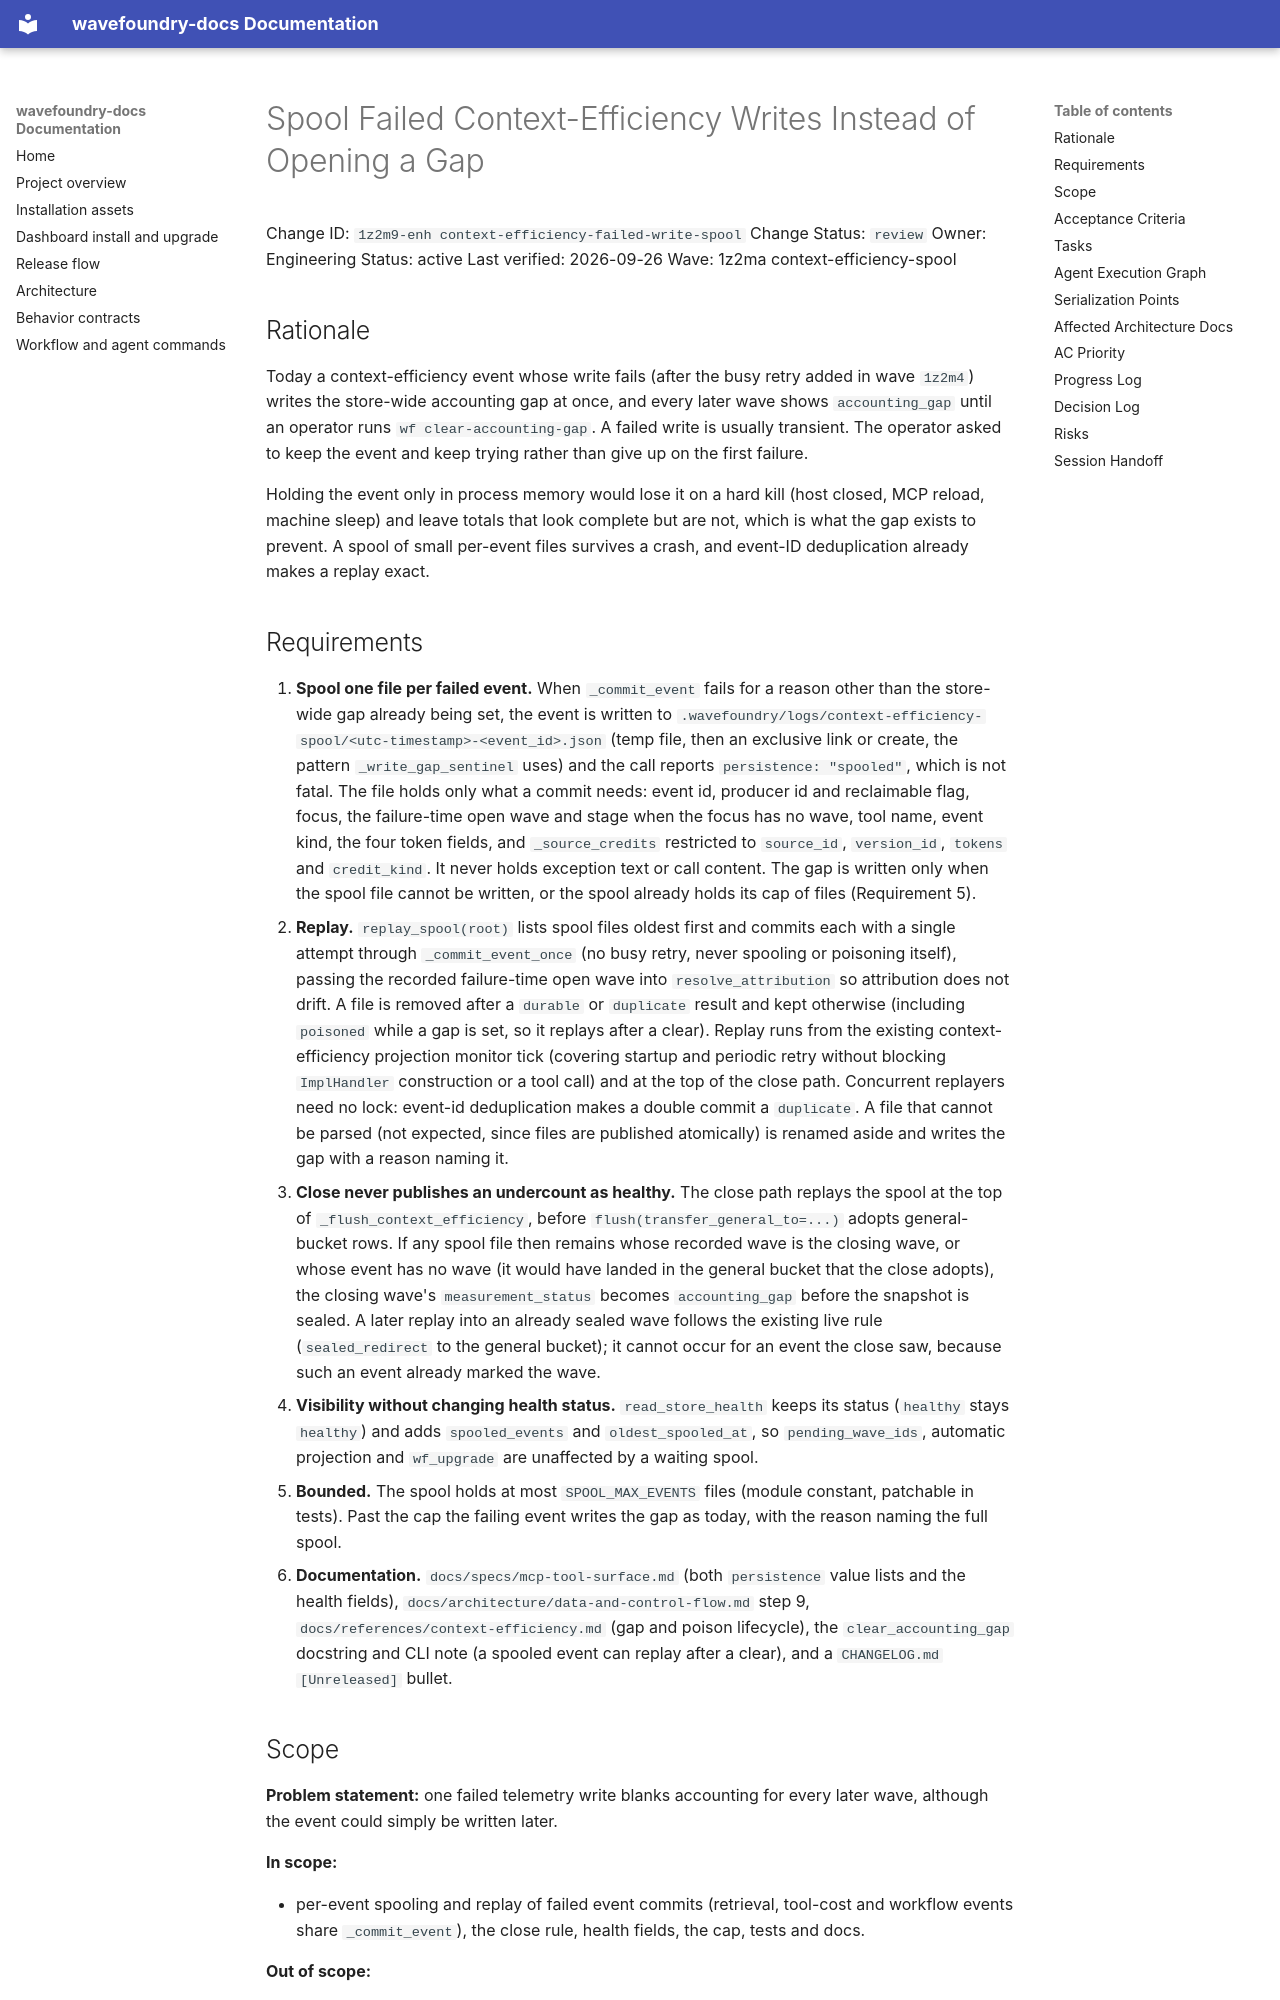

repository: coryhacking/wavefoundry · page: waves/1z2ma context-efficiency-spool/1z2m9-enh context-efficiency-failed-write-spool/index.html · generator: mkdocs

# Spool Failed Context-Efficiency Writes Instead of Opening a Gap

Change ID: `1z2m9-enh context-efficiency-failed-write-spool`
Change Status: `review`
Owner: Engineering
Status: active
Last verified: 2026-09-26
Wave: 1z2ma context-efficiency-spool

## Rationale

Today a context-efficiency event whose write fails (after the busy retry added in wave `1z2m4`) writes the store-wide accounting gap at once, and every later wave shows `accounting_gap` until an operator runs `wf clear-accounting-gap`. A failed write is usually transient. The operator asked to keep the event and keep trying rather than give up on the first failure.

Holding the event only in process memory would lose it on a hard kill (host closed, MCP reload, machine sleep) and leave totals that look complete but are not, which is what the gap exists to prevent. A spool of small per-event files survives a crash, and event-ID deduplication already makes a replay exact.
